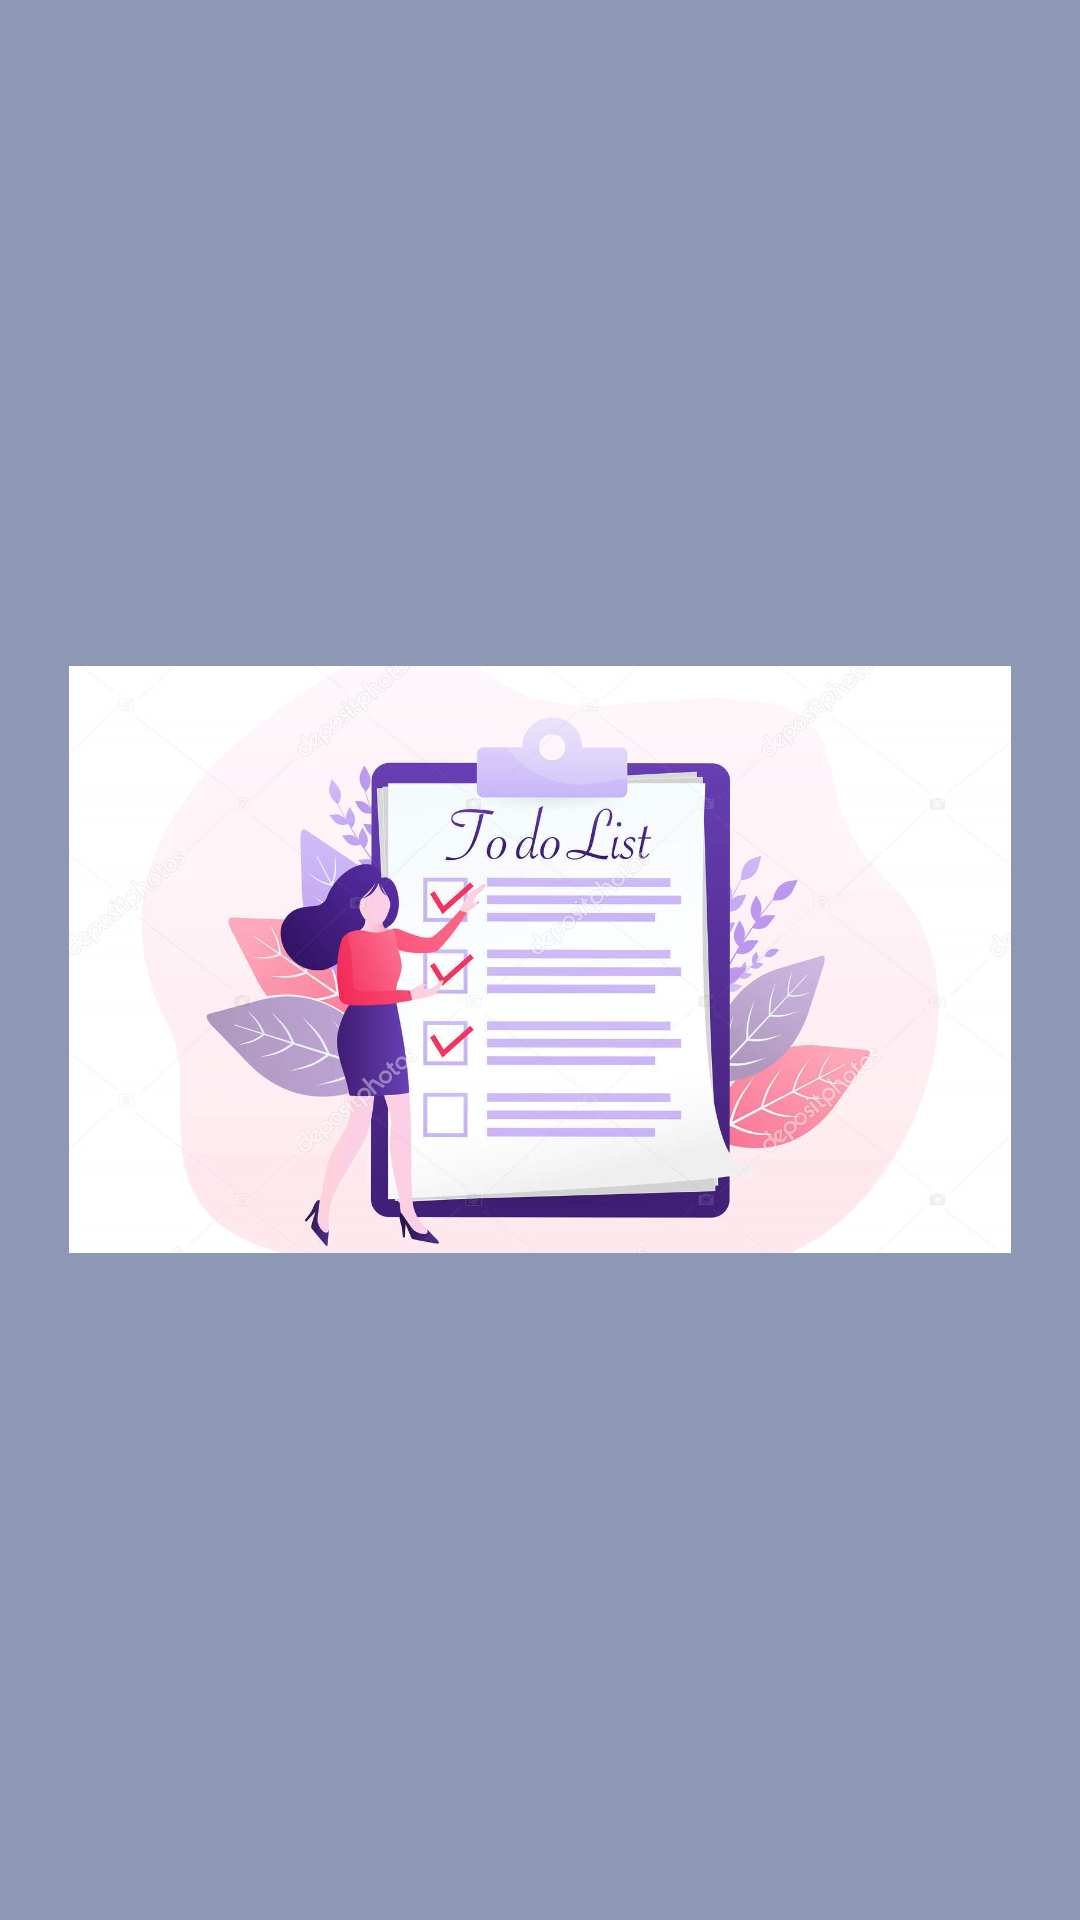

Write the Android layout XML for this screen, with the resource values it uses.
<!-- AndroidManifest.xml: application theme AppTheme -->
<!-- res/layout/activity_splash.xml -->
<?xml version="1.0" encoding="utf-8"?>
<RelativeLayout xmlns:android="http://schemas.android.com/apk/res/android"
    android:layout_height="match_parent"
    android:layout_width="match_parent"
    android:background="#8d98b4">

    <ImageView
        android:layout_width="314dp"
        android:layout_height="573dp"
        android:layout_centerInParent="true"
        android:src="@drawable/todo" />
</RelativeLayout>
<!-- resources referenced by this layout -->
<resources>
  <!-- drawable todo: png bitmap (drawable, 703373 bytes) -->
  <style name="AppTheme" parent="Theme.MaterialComponents.Light.DarkActionBar">
          
          <item name="android:textStyle">normal</item>
          <item name="android:textAppearance">@style/TextAppearance.AppCompat.Body1</item>
          <item name="colorPrimary">@color/colorPrimary</item>
          <item name="colorPrimaryDark">@color/colorPrimaryDark</item>
          <item name="colorAccent">@color/colorAccent</item>
      </style>
  <color name="colorPrimary">#3F51B5</color>
  <color name="colorPrimaryDark">#303F9F</color>
  <color name="colorAccent">#FF4081</color>
</resources>
